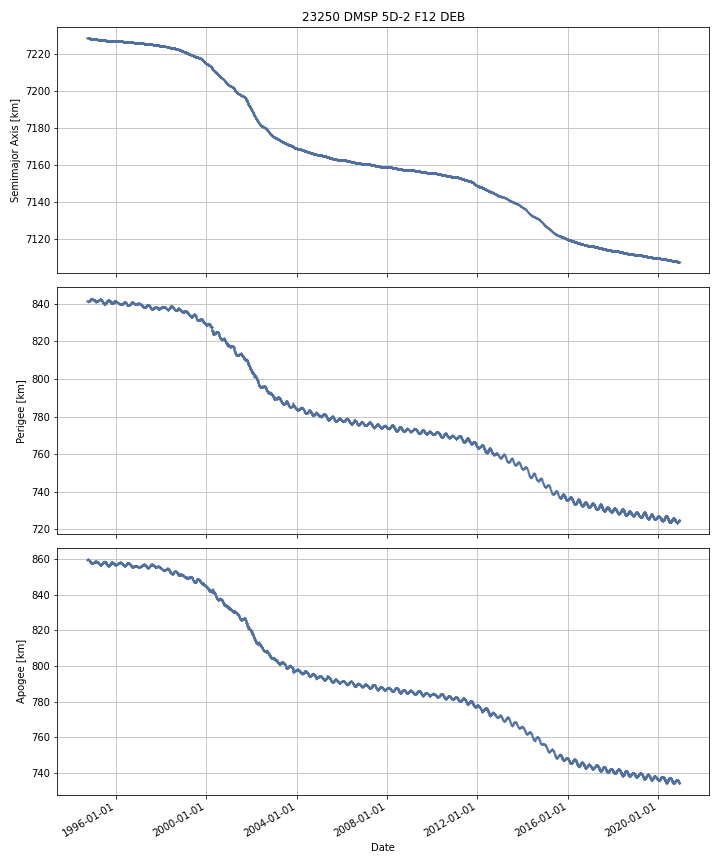

The data file committed next to this chart (first rows):
DATE, SEMIMAJOR_AXIS, PERIAPSIS, APOAPSIS, DOT_SEMIMAJOR_AXIS, DOT_PERIAPSIS, DOT_APOAPSIS
1994-09-20, 7229, 841.7, 859.6, , , 
1994-09-21, 7229, 841.7, 859.7, -0.002684, -0.03422, 0.02886
1994-09-22, 7229, 841.7, 859.7, -0.002684, -0.03422, 0.02886
1994-09-23, 7229, 841.6, 859.7, -0.002684, -0.03422, 0.02886
1994-09-24, 7229, 841.6, 859.8, -0.002684, -0.03422, 0.02886
1994-09-25, 7229, 841.6, 859.8, -0.002684, -0.03422, 0.02886
1994-09-26, 7229, 841.5, 859.8, -0.002684, -0.03422, 0.02886
1994-09-27, 7229, 841.5, 859.8, -0.0007779, -0.03727, 0.03571
1994-09-28, 7229, 841.5, 859.9, -0.0004638, -0.05443, 0.05351
1994-09-29, 7229, 841.4, 859.9, -0.003598, -0.0156, 0.008405
1994-09-30, 7229, 841.4, 859.9, -0.003969, -0.01077, 0.00283
1994-10-01, 7229, 841.4, 859.9, -0.003969, -0.01077, 0.00283
1994-10-02, 7229, 841.4, 859.9, -0.003969, -0.01077, 0.00283
1994-10-03, 7229, 841.4, 859.9, -0.004417, -0.01397, 0.005131
1994-10-04, 7229, 841.4, 859.9, -0.004492, -0.0145, 0.005515
1994-10-05, 7229, 841.4, 859.9, -0.004492, -0.0145, 0.005515
1994-10-06, 7229, 841.3, 859.9, -0.004492, -0.0145, 0.005515
1994-10-07, 7229, 841.3, 859.9, -0.004492, -0.0145, 0.005515
1994-10-08, 7229, 841.3, 860, -0.004492, -0.0145, 0.005515
1994-10-09, 7229, 841.3, 860, -0.004492, -0.0145, 0.005515
1994-10-10, 7229, 841.3, 860, -0.00506, -0.01195, 0.001826
1994-10-11, 7229, 841.3, 860, -0.006121, -0.007176, -0.005066
1994-10-12, 7229, 841.3, 859.9, -0.006121, -0.007176, -0.005066
1994-10-13, 7229, 841.3, 859.9, -0.006121, -0.007176, -0.005066
1994-10-14, 7229, 841.3, 859.9, -0.006014, -0.004769, -0.007258
1994-10-15, 7229, 841.3, 859.9, -0.005177, 0.008249, -0.0186
1994-10-16, 7229, 841.3, 859.9, -0.004373, 0.01638, -0.02512
1994-10-17, 7229, 841.3, 859.9, -0.004881, 0.02859, -0.03835
1994-10-18, 7229, 841.3, 859.8, -0.005162, 0.001702, -0.01203
1994-10-19, 7229, 841.4, 859.8, -0.005457, 0.04005, -0.05097
1994-10-20, 7229, 841.4, 859.8, -0.005805, -0.004621, -0.006989
1994-10-21, 7229, 841.4, 859.7, -0.006569, 0.03426, -0.0474
1994-10-22, 7229, 841.4, 859.7, -0.006189, 0.01298, -0.02536
1994-10-23, 7229, 841.4, 859.7, -0.006428, 0.007044, -0.0199
1994-10-24, 7229, 841.4, 859.7, -0.005726, 0.00935, -0.0208
1994-10-25, 7229, 841.4, 859.6, -0.005537, 0.009789, -0.02086
1994-10-26, 7229, 841.4, 859.6, -0.006264, 0.01561, -0.02814
1994-10-27, 7229, 841.5, 859.5, -0.007764, 0.05732, -0.07284
1994-10-28, 7229, 841.6, 859.4, -0.008268, 0.09647, -0.113
1994-10-29, 7229, 841.7, 859.3, -0.009103, 0.08033, -0.09853
1994-10-30, 7229, 841.7, 859.3, -0.007106, 0.004962, -0.01917
1994-10-31, 7229, 841.7, 859.3, -0.00653, -0.01096, -0.002099
1994-11-01, 7229, 841.7, 859.3, -0.006831, -0.006577, -0.007085
1994-11-02, 7229, 841.7, 859.3, -0.007997, 0.01196, -0.02795
1994-11-03, 7229, 841.7, 859.2, -0.008948, 0.03292, -0.05082
1994-11-04, 7229, 841.7, 859.2, -0.007542, -0.009064, -0.006021
1994-11-05, 7229, 841.7, 859.2, -0.007997, 2.7894003665096534e-05, -0.01602
1994-11-06, 7229, 841.7, 859.2, -0.007848, 0.001548, -0.01724
1994-11-07, 7229, 841.9, 859, -0.006846, 0.2061, -0.2198
1994-11-08, 7229, 841.9, 858.9, -0.007371, 0.01156, -0.02631
1994-11-09, 7229, 841.9, 858.9, -0.006227, -0.009875, -0.002579
1994-11-10, 7229, 841.9, 859, -0.006343, -0.02914, 0.01645
1994-11-11, 7229, 841.9, 859, -0.004627, -0.00273, -0.006525
1994-11-12, 7229, 841.9, 858.9, -0.004055, 0.01845, -0.02655
1994-11-13, 7229, 842.2, 858.6, -0.0007871, 0.3287, -0.3303
1994-11-14, 7229, 842.2, 858.6, -0.005154, 0.008402, -0.01871
1994-11-15, 7229, 842.2, 858.6, -0.00571, -0.0002175, -0.0112
1994-11-16, 7229, 842.3, 858.5, -0.002884, 0.08137, -0.08713
1994-11-17, 7229, 842.4, 858.4, -0.003812, 0.08086, -0.08849
1994-11-18, 7229, 842.5, 858.3, -0.003342, 0.07053, -0.07721
... 9,518 more rows
